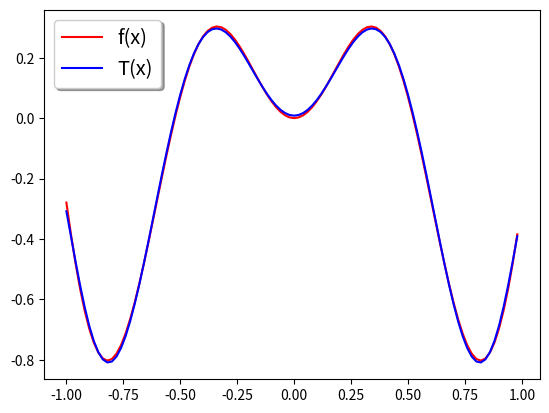
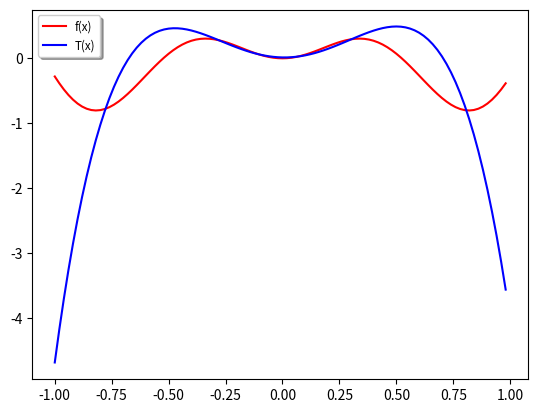

These figures' Python source, in order:
import numpy as np
from matplotlib import pyplot as plt
import sympy as sp

x = sp.symbols("x")
f = x * sp.sin(6 * x)
a = -1
b = 1
n = 4
m = 10
dots = [float(f.subs(x, a + (b - a) / (m - 1) * i)) for i in range(m)]
N = 100
x0 = np.arange(a, b, (b-a) / N)


def conti():
    basis = [1] + [sp.sin(i*x) for i in range(1, n + 1)] + [sp.cos(i*x) for i in range(1, n + 1)]
    size = len(basis)
    C = np.array([[float(sp.integrate(basis[i] * basis[j], (x, a, b))) for j in range(size)] for i in range(size)])
    h = np.array([float(sp.integrate(f * basis[i], (x, a, b))) for i in range(size)])
    c = np.linalg.inv(C) @ h
    apr = basis @ c
    apr_plt = np.vectorize(sp.lambdify(x, apr))
    f_plt = np.vectorize(sp.lambdify(x, f))
    fig, ax = plt.subplots()
    ax.plot(x0, f_plt(x0), color='red', label="f(x)")
    ax.plot(x0, apr_plt(x0), color='blue', label="T(x)")
    legend = ax.legend(loc='upper left', shadow=True, fontsize='x-large')
    plt.show()
    print(float(sp.sqrt(sp.integrate(sp.expand((f - apr)**2), (x, a, b)))))


def disc():
    basis = [x**i for i in range(n+1)]
    size = len(basis)
    C = np.array([[sum([float(basis[i].subs(x, xi) * basis[j].subs(x, xi)) for xi in dots]) for j in range(size)] for i in range(size)])
    h = np.array([sum([float(basis[i].subs(x, xi) * f.subs(x, xi)) for xi in dots]) for i in range(size)])
    c = np.linalg.inv(C) @ h
    apr = basis @ c
    apr_plt = np.vectorize(sp.lambdify(x, apr))
    f_plt = np.vectorize(sp.lambdify(x, f))
    fig, ax = plt.subplots()
    ax.plot(x0, f_plt(x0), color='red', label="f(x)")
    ax.plot(x0, apr_plt(x0), color='blue', label="T(x)")
    legend = ax.legend(loc='upper left', shadow=True, fontsize='small')
    plt.show()
    print(float(sp.sqrt(sp.integrate(sp.expand((f - apr)**2), (x, a, b)))))


conti()
disc()
